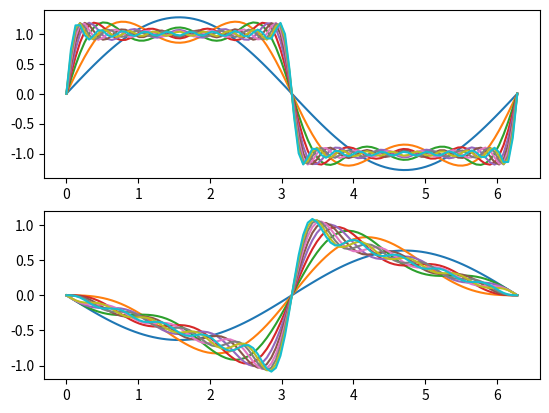

Recreate this plot in Python.
import numpy as np
import matplotlib.pyplot as plt


def main():
    square_wave = lambda i, t: 4 * np.sin((2 * i - 1) * t) / (np.pi * (2 * i - 1))
    sawtooth_wave = lambda i, t: (-1) ** i * 2 * np.sin(i * t) / (np.pi * i)

    t = np.linspace(0, 2 * np.pi, 100)
    plt.ioff()
    fig, axs = plt.subplots(2, 1)
    wave = np.zeros((2, len(t)))
    for i in range(10):
        n = i + 1
        w_1 = square_wave(n, t)
        w_2 = sawtooth_wave(n, t)
        wave[0, :] = wave[0, :] + w_1[:]
        wave[1, :] = wave[1, :] + w_2[:]
        axs[0].plot(t, wave[0, :])
        axs[1].plot(t, wave[1, :])
    plt.show()



if __name__ == "__main__":
    main()
